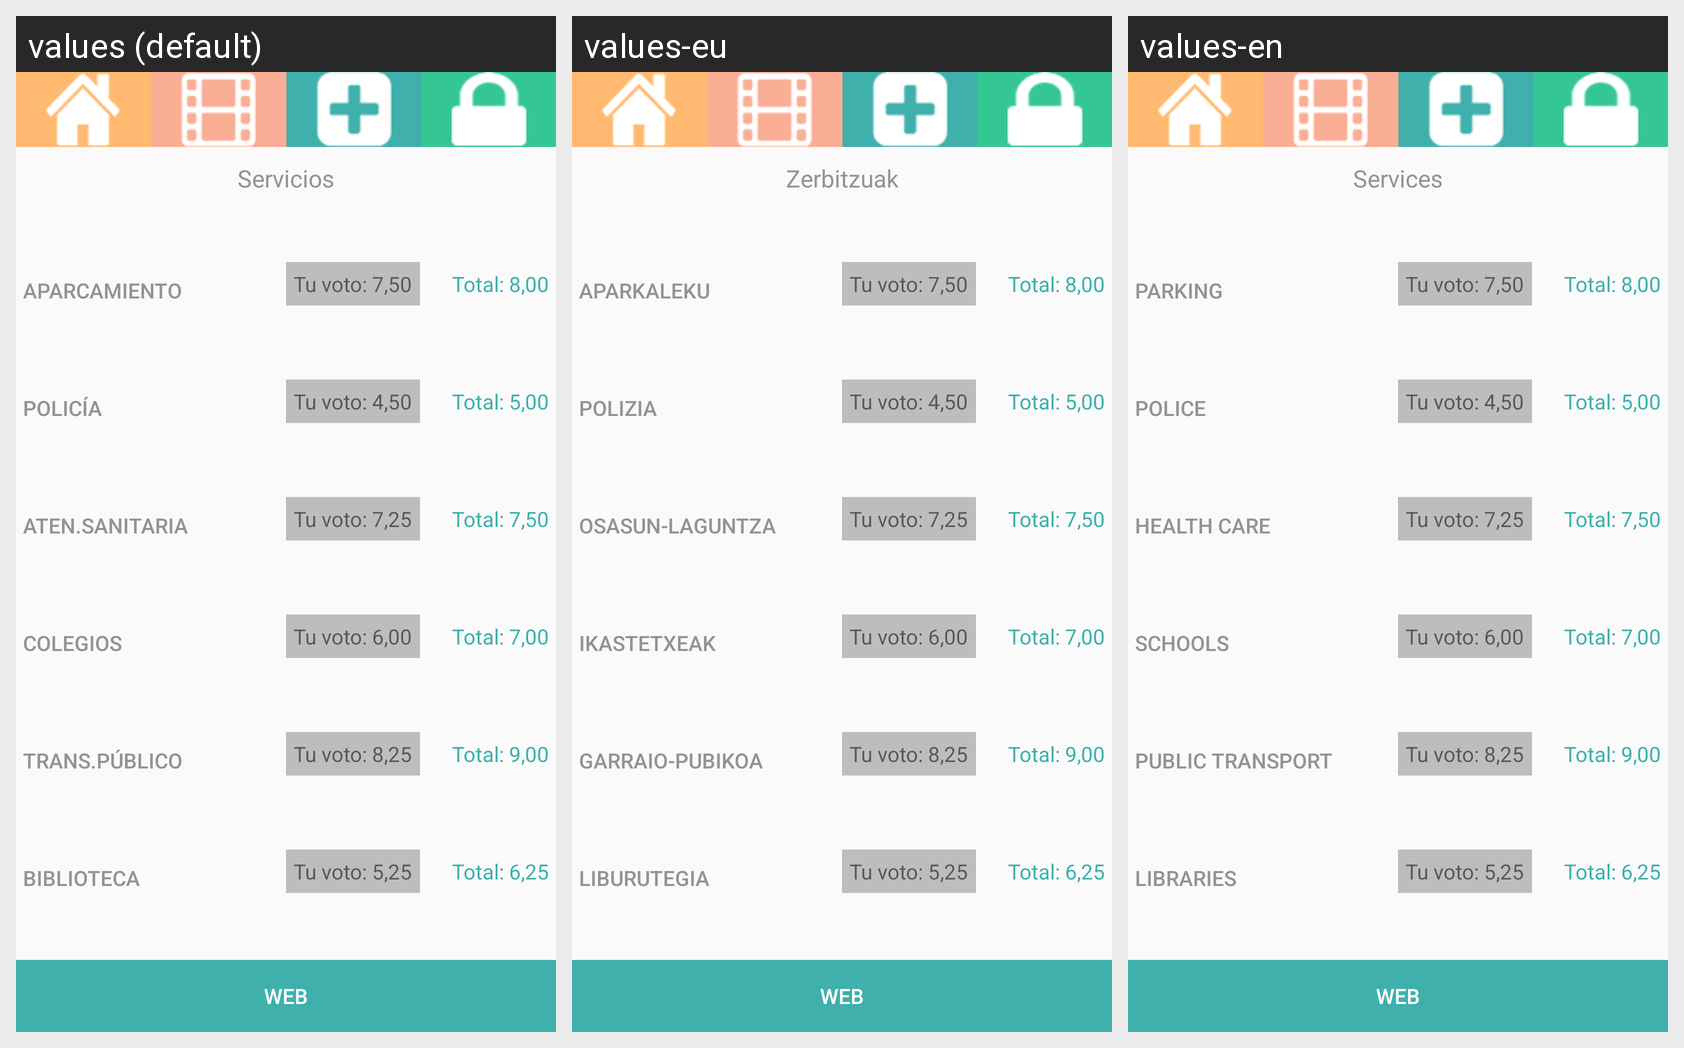

Here is an Android app screen in its default locale and in the app's own translations. Write out the translated-string differences for the strings that appear on this screen.
Android screen res/layout/activity_servicios_.xml rendered under 3 locales, left to right: values (default), values-eu, values-en. Device: Nexus 5 (rendered at 1080×1920; each locale shown at half size, 540×960, under a caption strip naming it); theme AppTheme.
Other locales in the repository, not shown: values-ca, values-es, values-gl.
Strings drawn on this screen, with the default value and each locale's value (text and hints the layout hard-codes, and strings that could not be matched under every locale, appear in the picture but are not listed):

tit_servicios
  values: Servicios
  values-eu: Zerbitzuak
  values-en: Services

ser_txt_parking
  values: Aparcamiento
  values-eu: Aparkaleku
  values-en: Parking

ser_txt_policia
  values: Policía
  values-eu: Polizia
  values-en: Police

ser_txt_centros_salud
  values: Aten.Sanitaria
  values-eu: Osasun-laguntza
  values-en: Health Care

ser_txt_colegios
  values: Colegios
  values-eu: Ikastetxeak
  values-en: Schools

ser_txt_transporte_publico
  values: Trans.Público
  values-eu: Garraio-pubikoa
  values-en: Public Transport

ser_txt_biblioteca
  values: Biblioteca
  values-eu: Liburutegia
  values-en: Libraries
